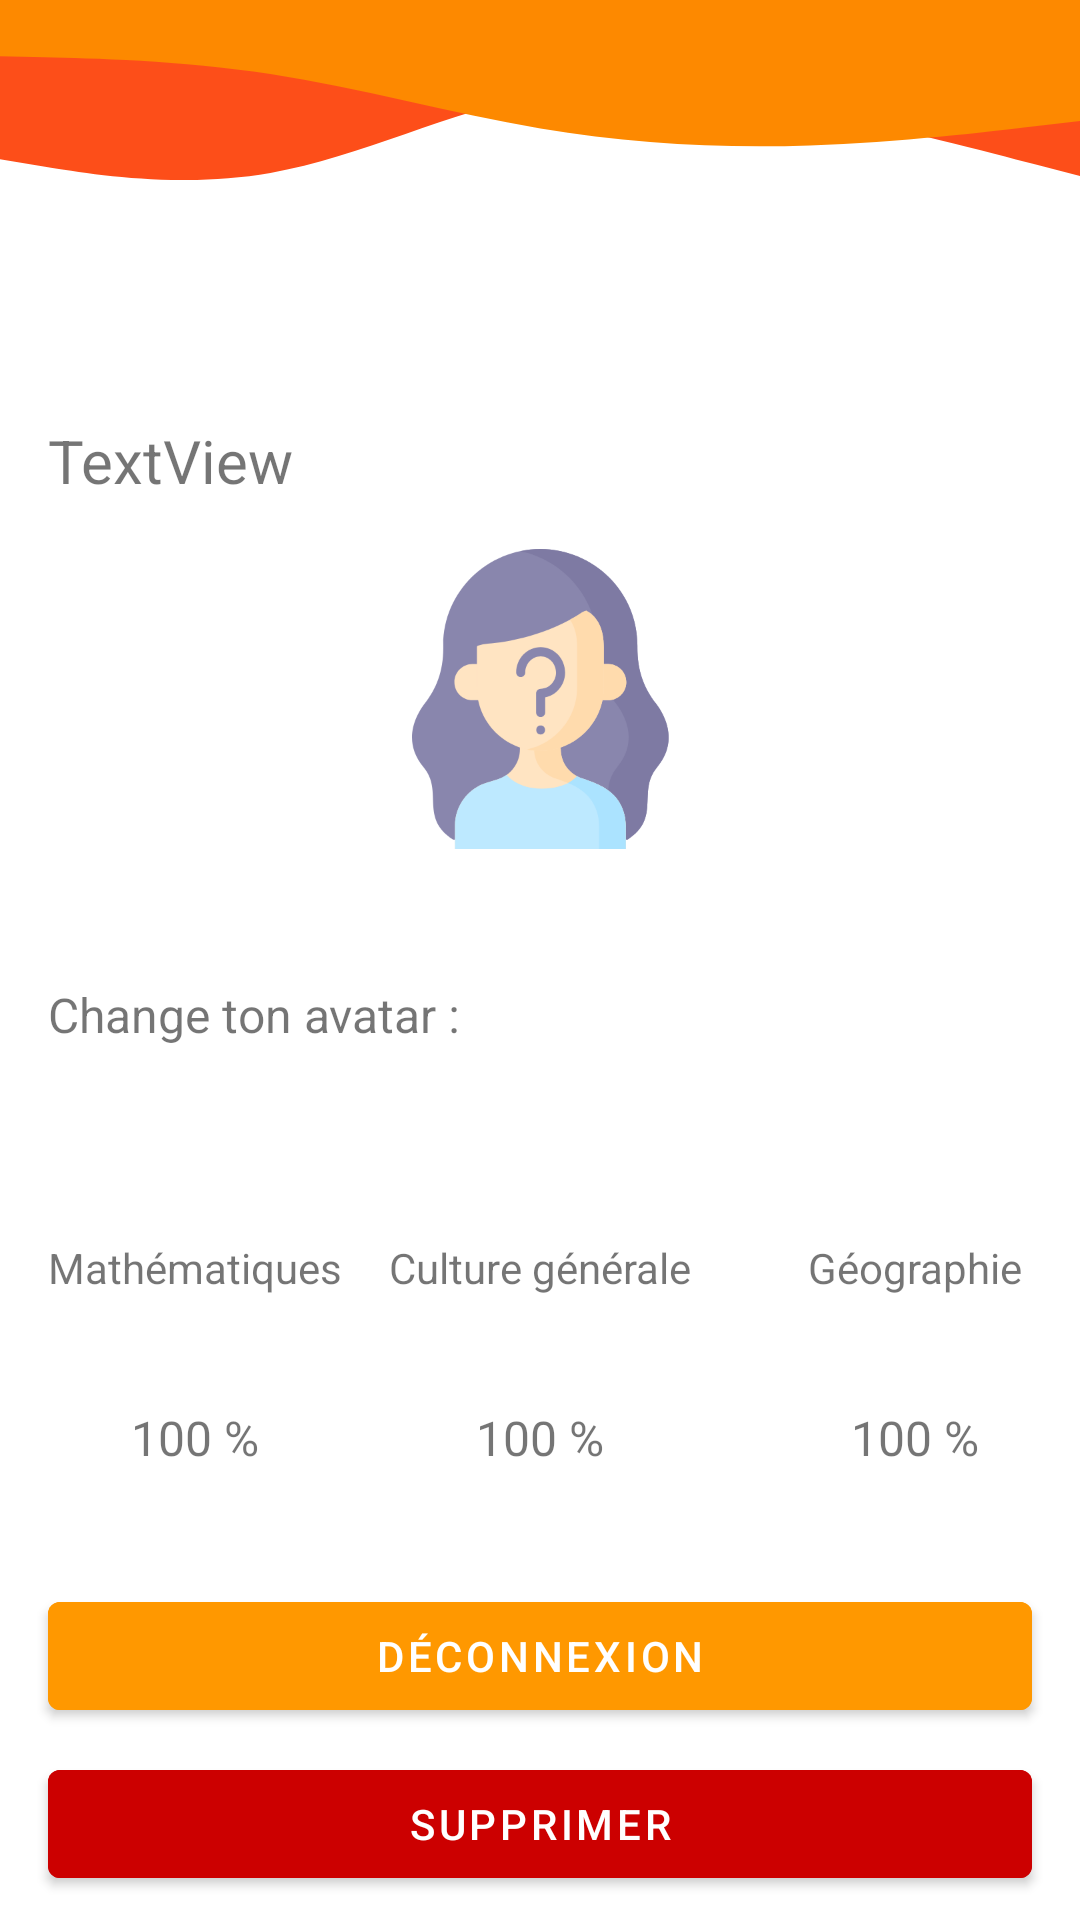

Reconstruct the res/layout file that produces this screen, plus the resources it refers to.
<!-- AndroidManifest.xml: application theme Theme.EcoleDesLoustics -->
<!-- res/layout/activity_settings.xml -->
<?xml version="1.0" encoding="utf-8"?>
<androidx.constraintlayout.widget.ConstraintLayout xmlns:android="http://schemas.android.com/apk/res/android"
    xmlns:app="http://schemas.android.com/apk/res-auto"
    xmlns:tools="http://schemas.android.com/tools"
    android:layout_width="match_parent"
    android:layout_height="match_parent"
    tools:context=".settings.SettingsActivity">

    <ImageView
        android:id="@+id/idIVHeader"
        android:layout_width="0dp"
        android:layout_height="wrap_content"
        android:contentDescription="@string/header_desc"
        android:scaleType="fitXY"
        app:layout_constraintEnd_toEndOf="parent"
        app:layout_constraintStart_toStartOf="parent"
        app:layout_constraintTop_toTopOf="parent"
        app:srcCompat="@drawable/ic_wave_orange" />

    <ImageButton
        android:id="@+id/idIBPrevious"
        android:layout_width="48dp"
        android:layout_height="48dp"
        android:layout_marginStart="16dp"
        android:layout_marginTop="16dp"
        android:background="?attr/selectableItemBackgroundBorderless"
        android:scaleType="fitXY"
        android:src="@drawable/ic_previous"
        android:tint="@color/orange_200"
        app:layout_constraintStart_toStartOf="parent"
        app:layout_constraintTop_toBottomOf="@+id/idIVHeader" />

    <TextView
        android:id="@+id/idTVFirstName"
        android:layout_width="wrap_content"
        android:layout_height="wrap_content"
        android:layout_marginTop="16dp"
        android:text="TextView"
        android:textSize="20sp"
        app:layout_constraintStart_toStartOf="@+id/idIBPrevious"
        app:layout_constraintTop_toBottomOf="@+id/idIBPrevious" />

    
    <ImageView
        android:id="@+id/idIVProfileImage"
        android:layout_width="100dp"
        android:layout_height="100dp"
        android:layout_marginTop="16dp"
        app:layout_constraintEnd_toEndOf="parent"
        app:layout_constraintStart_toStartOf="parent"
        app:layout_constraintTop_toBottomOf="@+id/idTVFirstName"
        app:srcCompat="@drawable/ic_anonymity" />

    <TextView
        android:id="@+id/idTVChangeAvatar"
        android:layout_width="wrap_content"
        android:layout_height="wrap_content"
        android:text="@string/change_avatar"
        android:textSize="16sp"
        app:layout_constraintBottom_toBottomOf="@+id/idIBcamera"
        app:layout_constraintStart_toStartOf="@+id/idTVFirstName"
        app:layout_constraintTop_toTopOf="@+id/idIBcamera" />

    <ImageButton
        android:id="@+id/idIBcamera"
        android:layout_width="50dp"
        android:layout_height="50dp"
        android:layout_marginTop="30dp"
        android:background="?attr/selectableItemBackgroundBorderless"
        android:scaleType="fitXY"
        android:src="@drawable/ic_camera"
        app:layout_constraintEnd_toEndOf="@+id/idIVProfileImage"
        app:layout_constraintStart_toStartOf="@+id/idIVProfileImage"
        app:layout_constraintTop_toBottomOf="@+id/idIVProfileImage" />

    
    <TextView
        android:id="@+id/idTVMaths"
        android:layout_width="wrap_content"
        android:layout_height="wrap_content"
        android:layout_marginTop="50dp"
        android:text="@string/mathematics"
        app:layout_constraintStart_toStartOf="@+id/idTVChangeAvatar"
        app:layout_constraintTop_toBottomOf="@+id/idIBcamera" />

    <com.google.android.material.progressindicator.CircularProgressIndicator
        android:id="@+id/idPBMathsProgress"
        android:layout_width="wrap_content"
        android:layout_height="wrap_content"
        android:layout_alignParentRight="true"
        android:layout_centerVertical="true"
        android:layout_marginTop="8dp"
        android:indeterminate="false"
        android:max="100"
        android:progress="100"
        app:indicatorColor="@color/blue_200"
        app:indicatorSize="70dp"
        app:layout_constraintEnd_toEndOf="@+id/idTVMaths"
        app:layout_constraintStart_toStartOf="@+id/idTVMaths"
        app:layout_constraintTop_toBottomOf="@+id/idTVMaths" />

    <TextView
        android:id="@+id/idTVMathsPercentage"
        android:layout_width="wrap_content"
        android:layout_height="wrap_content"
        android:layout_alignLeft="@+id/idPBMathsProgress"
        android:layout_alignTop="@+id/idPBMathsProgress"
        android:layout_alignRight="@+id/idPBMathsProgress"
        android:layout_alignBottom="@+id/idPBMathsProgress"
        android:layout_centerVertical="true"
        android:gravity="center"
        android:text="100 %"
        android:textSize="16sp"
        app:layout_constraintBottom_toBottomOf="@+id/idPBMathsProgress"
        app:layout_constraintEnd_toEndOf="@+id/idPBMathsProgress"
        app:layout_constraintStart_toStartOf="@+id/idPBMathsProgress"
        app:layout_constraintTop_toTopOf="@+id/idPBMathsProgress" />

    
    <TextView
        android:id="@+id/idTVQuiz"
        android:layout_width="wrap_content"
        android:layout_height="wrap_content"
        android:text="@string/culture"
        app:layout_constraintEnd_toEndOf="@+id/idIBcamera"
        app:layout_constraintStart_toStartOf="@+id/idIBcamera"
        app:layout_constraintTop_toTopOf="@+id/idTVMaths" />

    <com.google.android.material.progressindicator.CircularProgressIndicator
        android:id="@+id/idPBCultureProgress"
        android:layout_width="wrap_content"
        android:layout_height="wrap_content"
        android:layout_alignParentRight="true"
        android:layout_centerVertical="true"
        android:layout_marginTop="8dp"
        android:indeterminate="false"
        android:max="100"
        android:progress="100"
        app:indicatorColor="@color/blue_200"
        app:indicatorSize="70dp"
        app:layout_constraintEnd_toEndOf="@+id/idTVQuiz"
        app:layout_constraintStart_toStartOf="@+id/idTVQuiz"
        app:layout_constraintTop_toBottomOf="@+id/idTVQuiz" />

    <TextView
        android:id="@+id/idTVCulturePercentage"
        android:layout_width="wrap_content"
        android:layout_height="wrap_content"
        android:layout_alignLeft="@+id/idPBCultureProgress"
        android:layout_alignTop="@+id/idPBCultureProgress"
        android:layout_alignRight="@+id/idPBCultureProgress"
        android:layout_alignBottom="@+id/idPBCultureProgress"
        android:layout_centerVertical="true"
        android:gravity="center"
        android:text="100 %"
        android:textSize="16sp"
        app:layout_constraintBottom_toBottomOf="@+id/idPBCultureProgress"
        app:layout_constraintEnd_toEndOf="@+id/idPBCultureProgress"
        app:layout_constraintStart_toStartOf="@+id/idPBCultureProgress"
        app:layout_constraintTop_toTopOf="@+id/idPBCultureProgress" />

    
    <TextView
        android:id="@+id/idTVGeography"
        android:layout_width="wrap_content"
        android:layout_height="wrap_content"
        android:text="@string/geo"
        app:layout_constraintEnd_toEndOf="@+id/idPBGeographyProgress"
        app:layout_constraintStart_toStartOf="@+id/idPBGeographyProgress"
        app:layout_constraintTop_toTopOf="@+id/idTVQuiz" />

    <com.google.android.material.progressindicator.CircularProgressIndicator
        android:id="@+id/idPBGeographyProgress"
        android:layout_width="wrap_content"
        android:layout_height="wrap_content"
        android:layout_alignParentRight="true"
        android:layout_centerVertical="true"
        android:layout_marginTop="8dp"
        android:layout_marginEnd="16dp"
        android:indeterminate="false"
        android:max="100"
        android:progress="100"
        app:indicatorColor="@color/blue_200"
        app:indicatorSize="70dp"
        app:layout_constraintEnd_toEndOf="parent"
        app:layout_constraintTop_toBottomOf="@+id/idTVGeography" />

    <TextView
        android:id="@+id/idTVGeographyPercentage"
        android:layout_width="wrap_content"
        android:layout_height="wrap_content"
        android:layout_alignLeft="@+id/idPBGeographyProgress"
        android:layout_alignTop="@+id/idPBGeographyProgress"
        android:layout_alignRight="@+id/idPBGeographyProgress"
        android:layout_alignBottom="@+id/idPBGeographyProgress"
        android:layout_centerVertical="true"
        android:gravity="center"
        android:text="100 %"
        android:textSize="16sp"
        app:layout_constraintBottom_toBottomOf="@+id/idPBGeographyProgress"
        app:layout_constraintEnd_toEndOf="@+id/idPBGeographyProgress"
        app:layout_constraintStart_toStartOf="@+id/idPBGeographyProgress"
        app:layout_constraintTop_toTopOf="@+id/idPBGeographyProgress" />

    
    <TextView
        android:id="@+id/idTVLogic"
        android:layout_width="wrap_content"
        android:layout_height="wrap_content"
        android:layout_marginTop="16dp"
        android:text="@string/jeux"
        app:layout_constraintEnd_toEndOf="@+id/idPBLogicProgress"
        app:layout_constraintStart_toStartOf="@+id/idPBLogicProgress"
        app:layout_constraintTop_toBottomOf="@+id/idPBCultureProgress" />

    <com.google.android.material.progressindicator.CircularProgressIndicator
        android:id="@+id/idPBLogicProgress"
        android:layout_width="wrap_content"
        android:layout_height="wrap_content"
        android:layout_alignParentRight="true"
        android:layout_centerVertical="true"
        android:layout_marginTop="8dp"
        android:indeterminate="false"
        android:max="100"
        android:progress="100"
        app:indicatorColor="@color/blue_200"
        app:indicatorSize="70dp"
        app:layout_constraintEnd_toEndOf="@+id/idPBCultureProgress"
        app:layout_constraintStart_toStartOf="@+id/idPBCultureProgress"
        app:layout_constraintTop_toBottomOf="@+id/idTVLogic" />

    <TextView
        android:id="@+id/idTVLogicPercentage"
        android:layout_width="wrap_content"
        android:layout_height="wrap_content"
        android:layout_alignLeft="@+id/idPBLogicProgress"
        android:layout_alignTop="@+id/idPBLogicProgress"
        android:layout_alignRight="@+id/idPBLogicProgress"
        android:layout_alignBottom="@+id/idPBLogicProgress"
        android:layout_centerVertical="true"
        android:gravity="center"
        android:text="100 %"
        android:textSize="16sp"
        app:layout_constraintBottom_toBottomOf="@+id/idPBLogicProgress"
        app:layout_constraintEnd_toEndOf="@+id/idPBLogicProgress"
        app:layout_constraintStart_toStartOf="@+id/idPBLogicProgress"
        app:layout_constraintTop_toTopOf="@+id/idPBLogicProgress" />

    <com.google.android.material.button.MaterialButton
        android:id="@+id/idBTSignOut"
        android:layout_width="match_parent"
        android:layout_height="wrap_content"
        android:layout_marginStart="16dp"
        android:layout_marginEnd="16dp"
        android:layout_marginBottom="8dp"
        android:backgroundTint="@color/orange_200"
        android:text="@string/signout_button"
        app:layout_constraintBottom_toTopOf="@+id/idBTDelete"
        app:layout_constraintEnd_toEndOf="@+id/idBTDelete"
        app:layout_constraintStart_toStartOf="@+id/idBTDelete" />

    <com.google.android.material.button.MaterialButton
        android:id="@+id/idBTDelete"
        android:layout_width="match_parent"
        android:layout_height="wrap_content"
        android:layout_marginStart="16dp"
        android:layout_marginEnd="16dp"
        android:layout_marginBottom="8dp"
        android:backgroundTint="@android:color/holo_red_dark"
        android:text="@string/delete_button"
        app:layout_constraintBottom_toBottomOf="parent"
        app:layout_constraintEnd_toEndOf="parent"
        app:layout_constraintStart_toStartOf="parent" />


</androidx.constraintlayout.widget.ConstraintLayout>
<!-- resources referenced by this layout -->
<resources>
  <color name="blue_200">#ff1565c0</color>
  <color name="orange_200">#ffff9800</color>
  <!-- drawable ic_anonymity: vector/xml drawable (drawable, 5443 chars, omitted) -->
  <!-- drawable ic_wave_orange (drawable) -->
  <vector android:height="60dp" android:viewportHeight="150.35"
      android:viewportWidth="675" android:width="269.37146dp" xmlns:android="http://schemas.android.com/apk/res/android">
      <path android:fillColor="#fd4e19" android:pathData="M0,133L28.2,139.2C56.3,145.3 112.7,157.7 169,144.5C225.3,131.3 281.7,92.7 337.8,79C394,65.3 450,76.7 506.2,92.2C562.3,107.7 618.7,127.3 646.8,137.2L675,147L675,0L646.8,0C618.7,0 562.3,0 506.2,0C450,0 394,0 337.8,0C281.7,0 225.3,0 169,0C112.7,0 56.3,0 28.2,0L0,0Z"/>
      <path android:fillColor="#fd8900" android:pathData="M0,47L28.2,47.8C56.3,48.7 112.7,50.3 169,61.8C225.3,73.3 281.7,94.7 337.8,107.3C394,120 450,124 506.2,121.5C562.3,119 618.7,110 646.8,105.5L675,101L675,0L646.8,0C618.7,0 562.3,0 506.2,0C450,0 394,0 337.8,0C281.7,0 225.3,0 169,0C112.7,0 56.3,0 28.2,0L0,0Z"/>
  </vector>
  <string name="change_avatar">Change ton avatar : </string>
  <string name="culture">Culture générale</string>
  <string name="delete_button">Supprimer</string>
  <string name="geo">Géographie</string>
  <string name="header_desc">header</string>
  <string name="jeux">Logique</string>
  <string name="mathematics">Mathématiques</string>
  <string name="signout_button">Déconnexion</string>
  <style name="Theme.EcoleDesLoustics" parent="Theme.MaterialComponents.DayNight.NoActionBar">
          
          <item name="colorPrimary">@color/purple_500</item>
          <item name="colorPrimaryVariant">@color/purple_700</item>
          <item name="colorOnPrimary">@color/white</item>
          
          <item name="colorSecondary">@color/teal_200</item>
          <item name="colorSecondaryVariant">@color/teal_700</item>
          <item name="colorOnSecondary">@color/black</item>
          
          <item name="android:statusBarColor" tools:targetApi="l">?attr/colorPrimaryVariant</item>
          
      </style>
  <color name="purple_500">#FF6200EE</color>
  <color name="purple_700">#FF3700B3</color>
  <color name="white">#FFFFFFFF</color>
  <color name="teal_200">#FF03DAC5</color>
  <color name="teal_700">#FF018786</color>
  <color name="black">#FF000000</color>
</resources>
